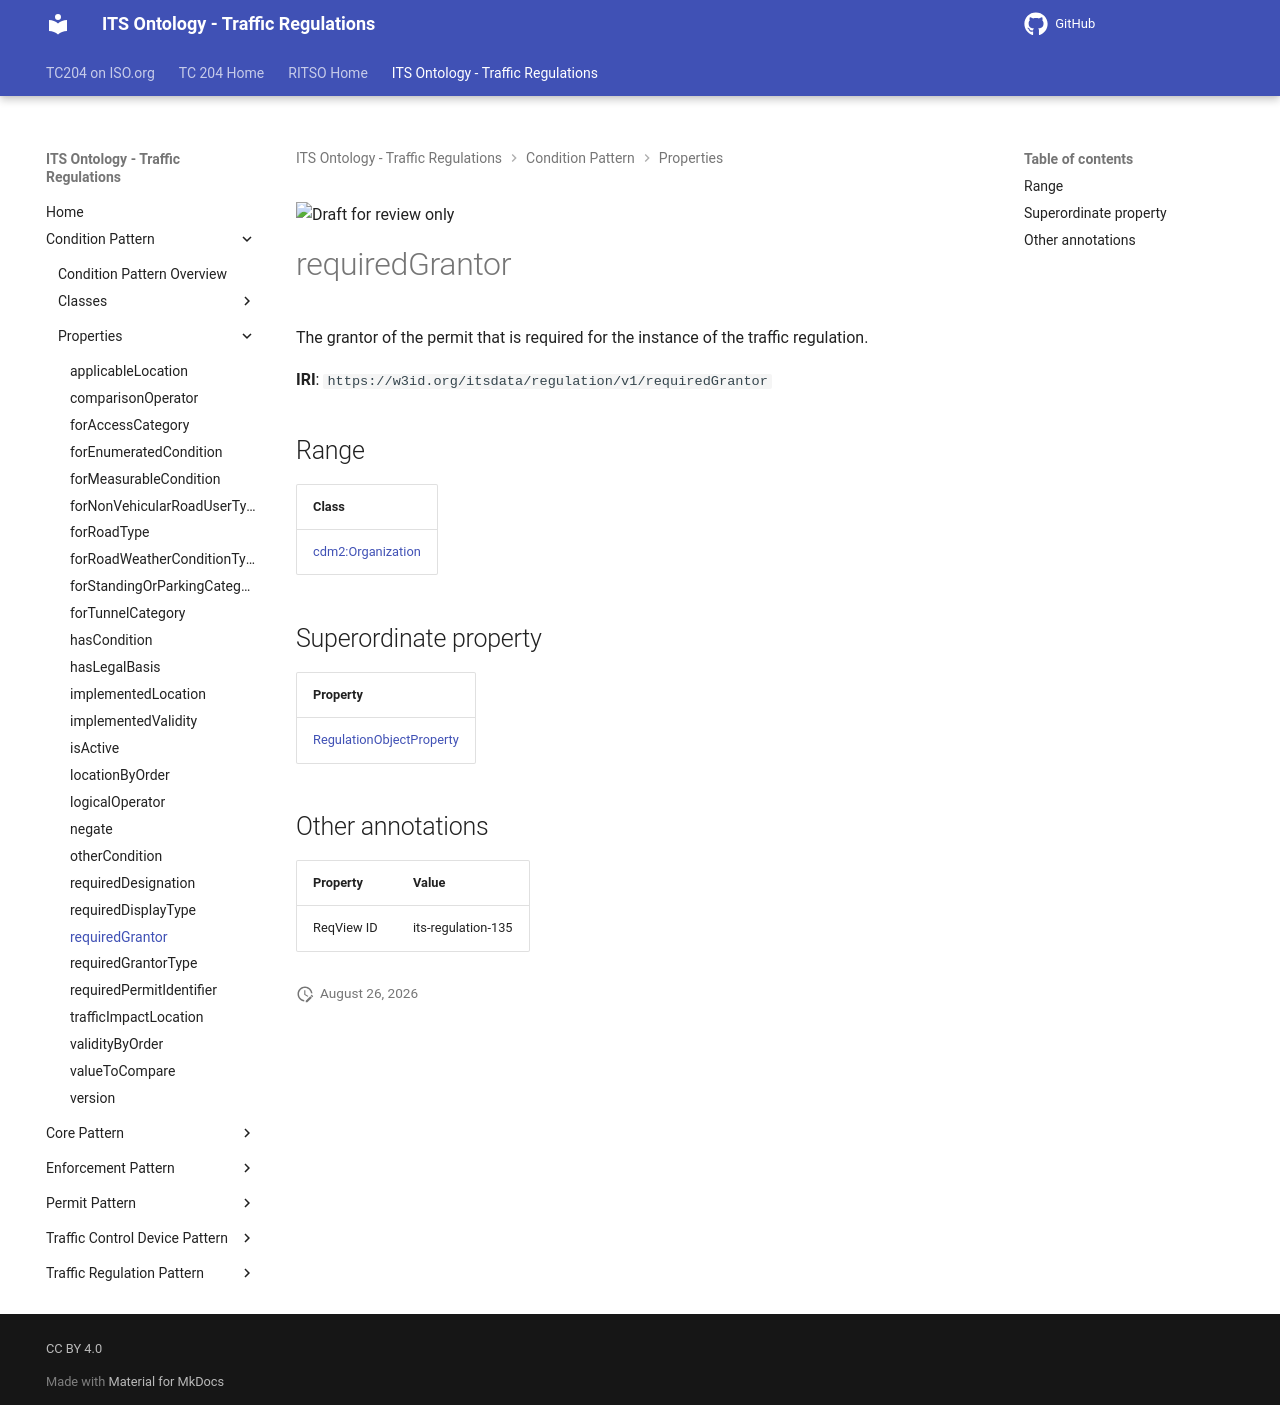

repository: ISO-TC204/ontology-its-regulation · page: v0.0.3-alpha.3/properties/requiredGrantor/index.html · generator: mkdocs

![Draft for review only](https://isotc204.org/assets/img/draft_for_review.svg)

# requiredGrantor

The grantor of the permit that is required for the instance of the traffic regulation.

**IRI**: `https://w3id.org/itsdata/regulation/v1/requiredGrantor`

## Range

| Class |
|-------|
| [cdm2:Organization](https://w3id.org/citydata/part2/v1/Organization) |

## Superordinate property

| Property |
|-------|
| [RegulationObjectProperty](RegulationObjectProperty.md) |

## Other annotations

| Property | Value |
|----------|-------|
| ReqView ID | its-regulation-135 |
